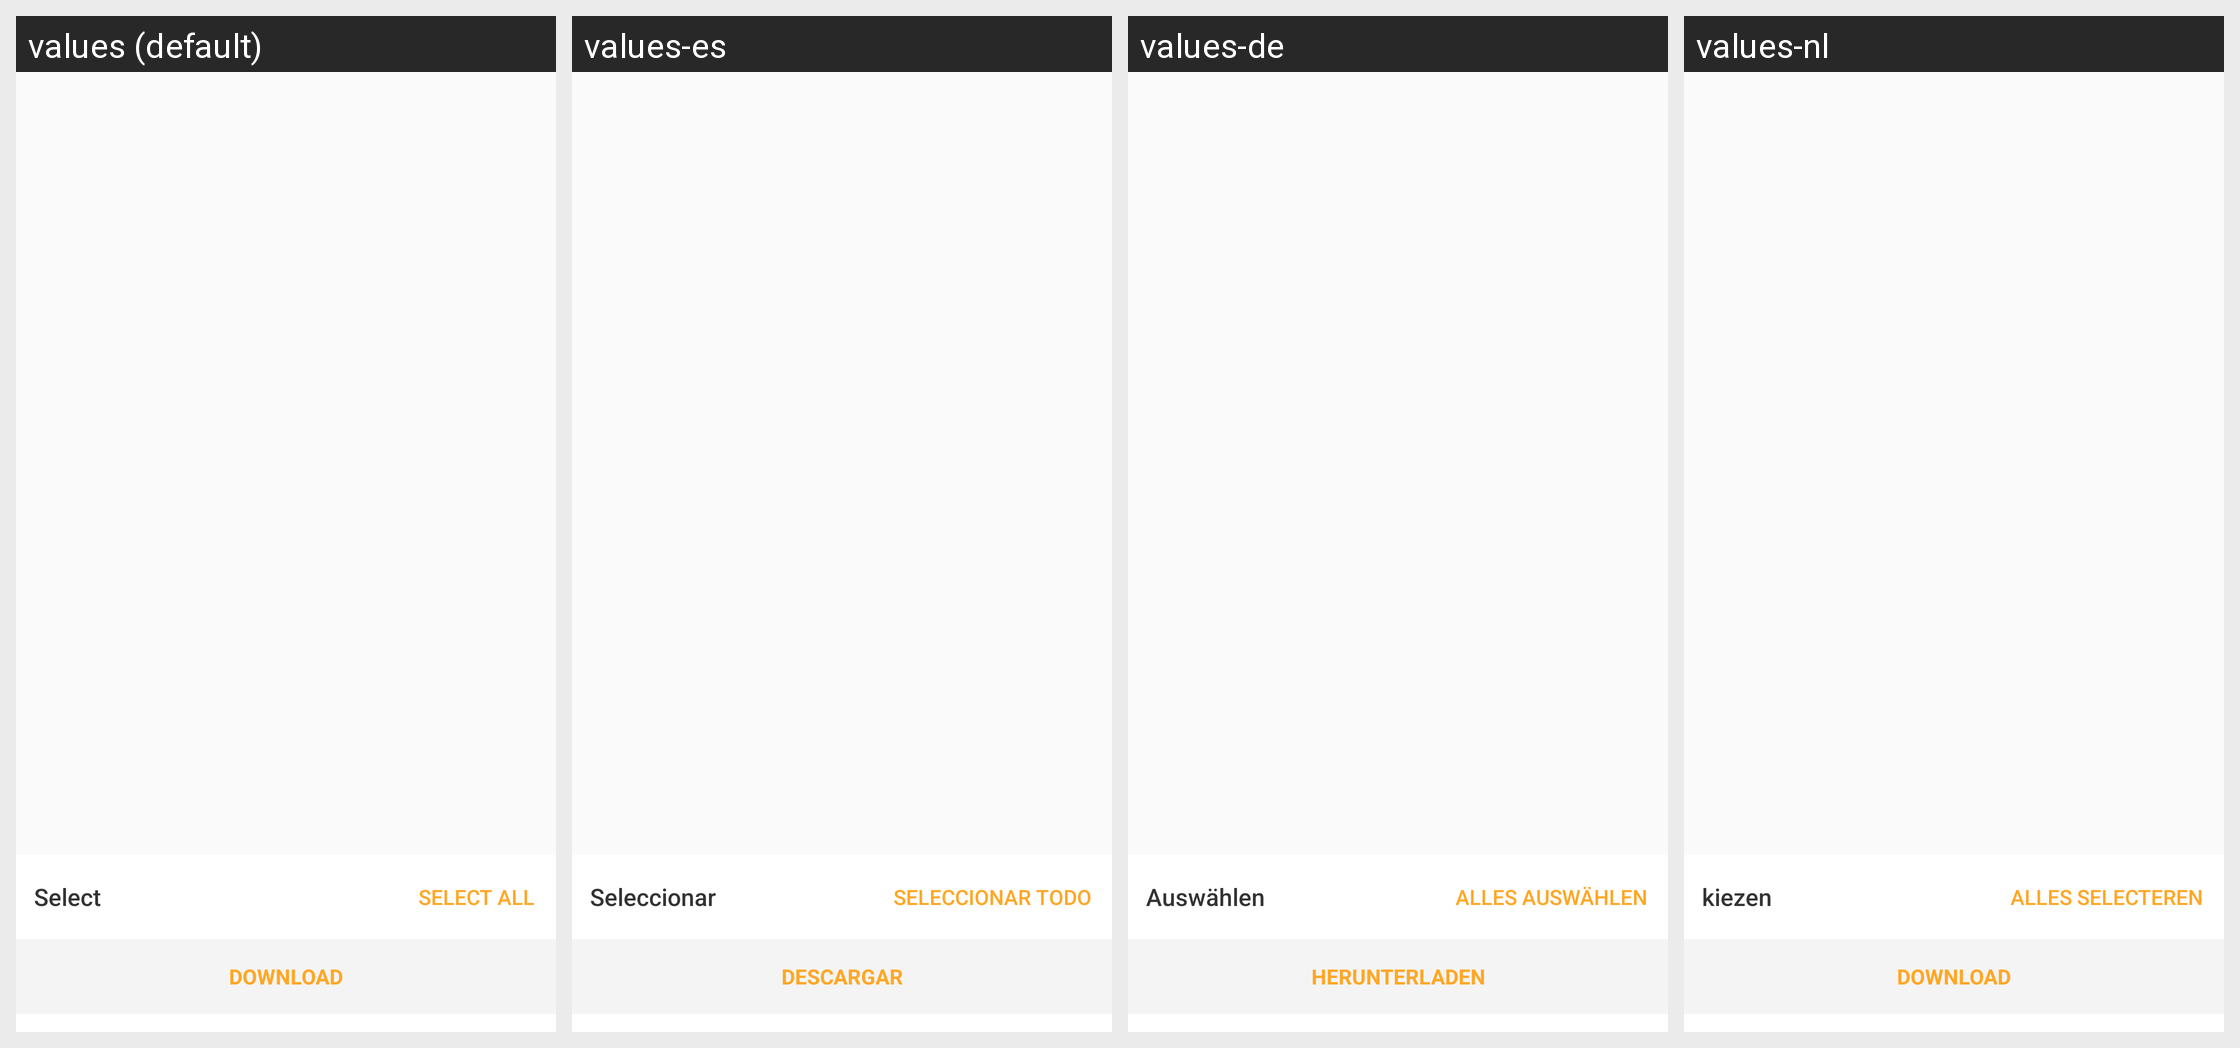

Translations of the strings shown on this Android screen, per locale in the grid:
Android screen res/layout/download_drawer.xml rendered under 4 locales, left to right: values (default), values-es, values-de, values-nl. Device: Nexus 5 (rendered at 1080×1920; each locale shown at half size, 540×960, under a caption strip naming it); theme AppTheme.
Other locales in the repository, not shown: values-ar, values-bg, values-bn, values-cs, values-da, values-el, values-fa, values-fi, values-fil, values-fr, values-hi, values-hr, values-hu, values-in, values-it, values-iw, values-ja, values-ka, values-ko, values-mk, values-ms, values-my, values-nb, values-pl, values-pt, values-pt-rBR, values-pt-rPT, values-ro, values-ru, values-sk, values-sq, values-sr, values-sv, values-sw, values-th, values-tr, values-uk, values-ur, values-vi, values-zh-rCN, values-zh-rTW.
Strings drawn on this screen, with the default value and each locale's value (text and hints the layout hard-codes, and strings that could not be matched under every locale, appear in the picture but are not listed):

action_download
  values: Download
  values-es: Descargar
  values-de: Herunterladen
  values-nl: Download

select
  values: Select
  values-es: Seleccionar
  values-de: Auswählen
  values-nl: kiezen

select_all
  values: Select all
  values-es: Seleccionar todo
  values-de: Alles auswählen
  values-nl: Alles selecteren
